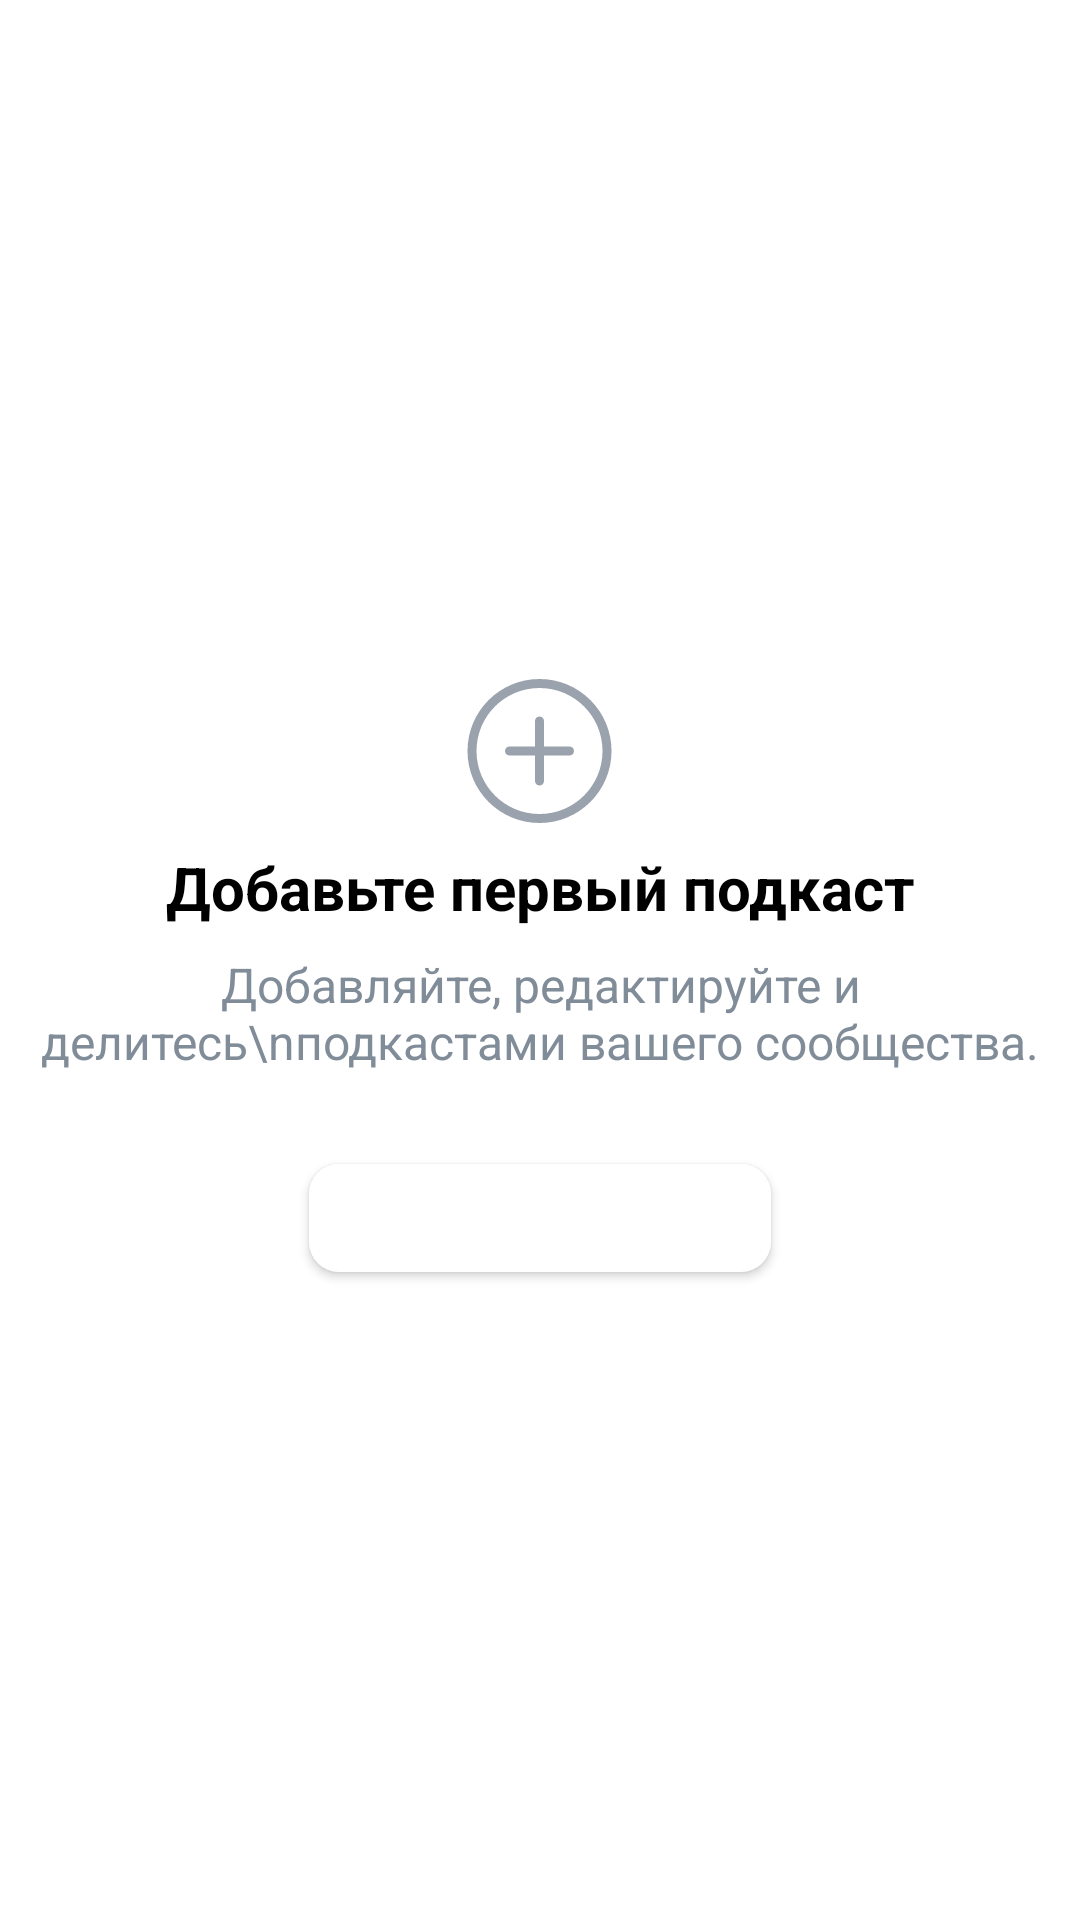

Layout XML and referenced resources for this Android screen:
<!-- AndroidManifest.xml: application theme AppTheme -->
<!-- res/layout/fragment_podcast_create.xml -->
<?xml version="1.0" encoding="utf-8"?>
<androidx.constraintlayout.widget.ConstraintLayout xmlns:android="http://schemas.android.com/apk/res/android"
    xmlns:app="http://schemas.android.com/apk/res-auto"
    android:layout_width="match_parent"
    android:layout_height="match_parent">

    <ImageView
        android:id="@+id/dismisBtn"
        android:layout_width="wrap_content"
        android:layout_height="wrap_content"
        android:layout_marginTop="16dp"
        android:layout_marginEnd="16dp"
        android:src="@drawable/ic_dismiss_24"
        app:layout_constraintEnd_toEndOf="parent"
        app:layout_constraintTop_toTopOf="parent" />

    <LinearLayout
        android:layout_width="match_parent"
        android:layout_height="wrap_content"
        android:orientation="vertical"
        app:layout_constraintBottom_toBottomOf="parent"
        app:layout_constraintTop_toBottomOf="@id/dismisBtn">


        <ImageView
            android:layout_width="wrap_content"
            android:layout_height="wrap_content"
            android:layout_gravity="center_horizontal"
            android:src="@drawable/ic_add_gray" />

        <TextView
            android:layout_width="match_parent"
            android:layout_height="wrap_content"
            android:layout_marginTop="8dp"
            android:gravity="center"
            android:text="Добавьте первый подкаст"
            android:textColor="#000"
            android:textSize="20sp"
            android:textStyle="bold" />

        <TextView
            android:layout_width="match_parent"
            android:layout_height="wrap_content"
            android:layout_marginTop="8dp"
            android:gravity="center"
            android:text="Добавляйте, редактируйте и делитесь\nподкастами вашего сообщества."
            android:textColor="#818C99"
            android:textSize="16sp" />

        <com.google.android.material.button.MaterialButton
            android:id="@+id/navigationBtn"
            android:layout_width="wrap_content"
            android:layout_height="wrap_content"
            android:layout_gravity="center"
            android:layout_marginTop="24dp"
            android:letterSpacing="0"
            android:text="Добавить подкаст"
            android:textAllCaps="false"
            app:cornerRadius="10dp" />

    </LinearLayout>
</androidx.constraintlayout.widget.ConstraintLayout>
<!-- resources referenced by this layout -->
<resources>
  <!-- drawable ic_add_gray (drawable) -->
  <vector xmlns:android="http://schemas.android.com/apk/res/android"
      android:width="49dp"
      android:height="48dp"
      android:viewportWidth="49"
      android:viewportHeight="48">
    <path
        android:pathData="M24.5,0C37.7548,0 48.5,10.7452 48.5,24C48.5,37.2548 37.7548,48 24.5,48C11.2452,48 0.5,37.2548 0.5,24C0.5,10.7452 11.2452,0 24.5,0ZM24.5,3C12.902,3 3.5,12.402 3.5,24C3.5,35.598 12.902,45 24.5,45C36.098,45 45.5,35.598 45.5,24C45.5,12.402 36.098,3 24.5,3ZM24.5,12.5C25.3284,12.5 26,13.1716 26,14V22.5H34.5C35.3284,22.5 36,23.1716 36,24C36,24.8284 35.3284,25.5 34.5,25.5H26V34C26,34.8284 25.3284,35.5 24.5,35.5C23.6716,35.5 23,34.8284 23,34V25.5H14.5C13.6716,25.5 13,24.8284 13,24C13,23.1716 13.6716,22.5 14.5,22.5H23V14C23,13.1716 23.6716,12.5 24.5,12.5Z"
        android:fillColor="#99A2AD"/>
  </vector>
  <style name="AppTheme" parent="Theme.MaterialComponents.Light.NoActionBar">
          
          <item name="colorPrimary">@color/colorPrimary</item>
          <item name="colorPrimaryDark">@color/colorPrimaryDark</item>
          <item name="colorAccent">@color/colorAccent</item>
          <item name="colorControlNormal">@color/colorBlack</item>
      </style>
  <color name="colorPrimary">#fff</color>
  <color name="colorPrimaryDark">#fff</color>
  <color name="colorAccent">#3F8AE0</color>
  <color name="colorBlack">#000</color>
</resources>
